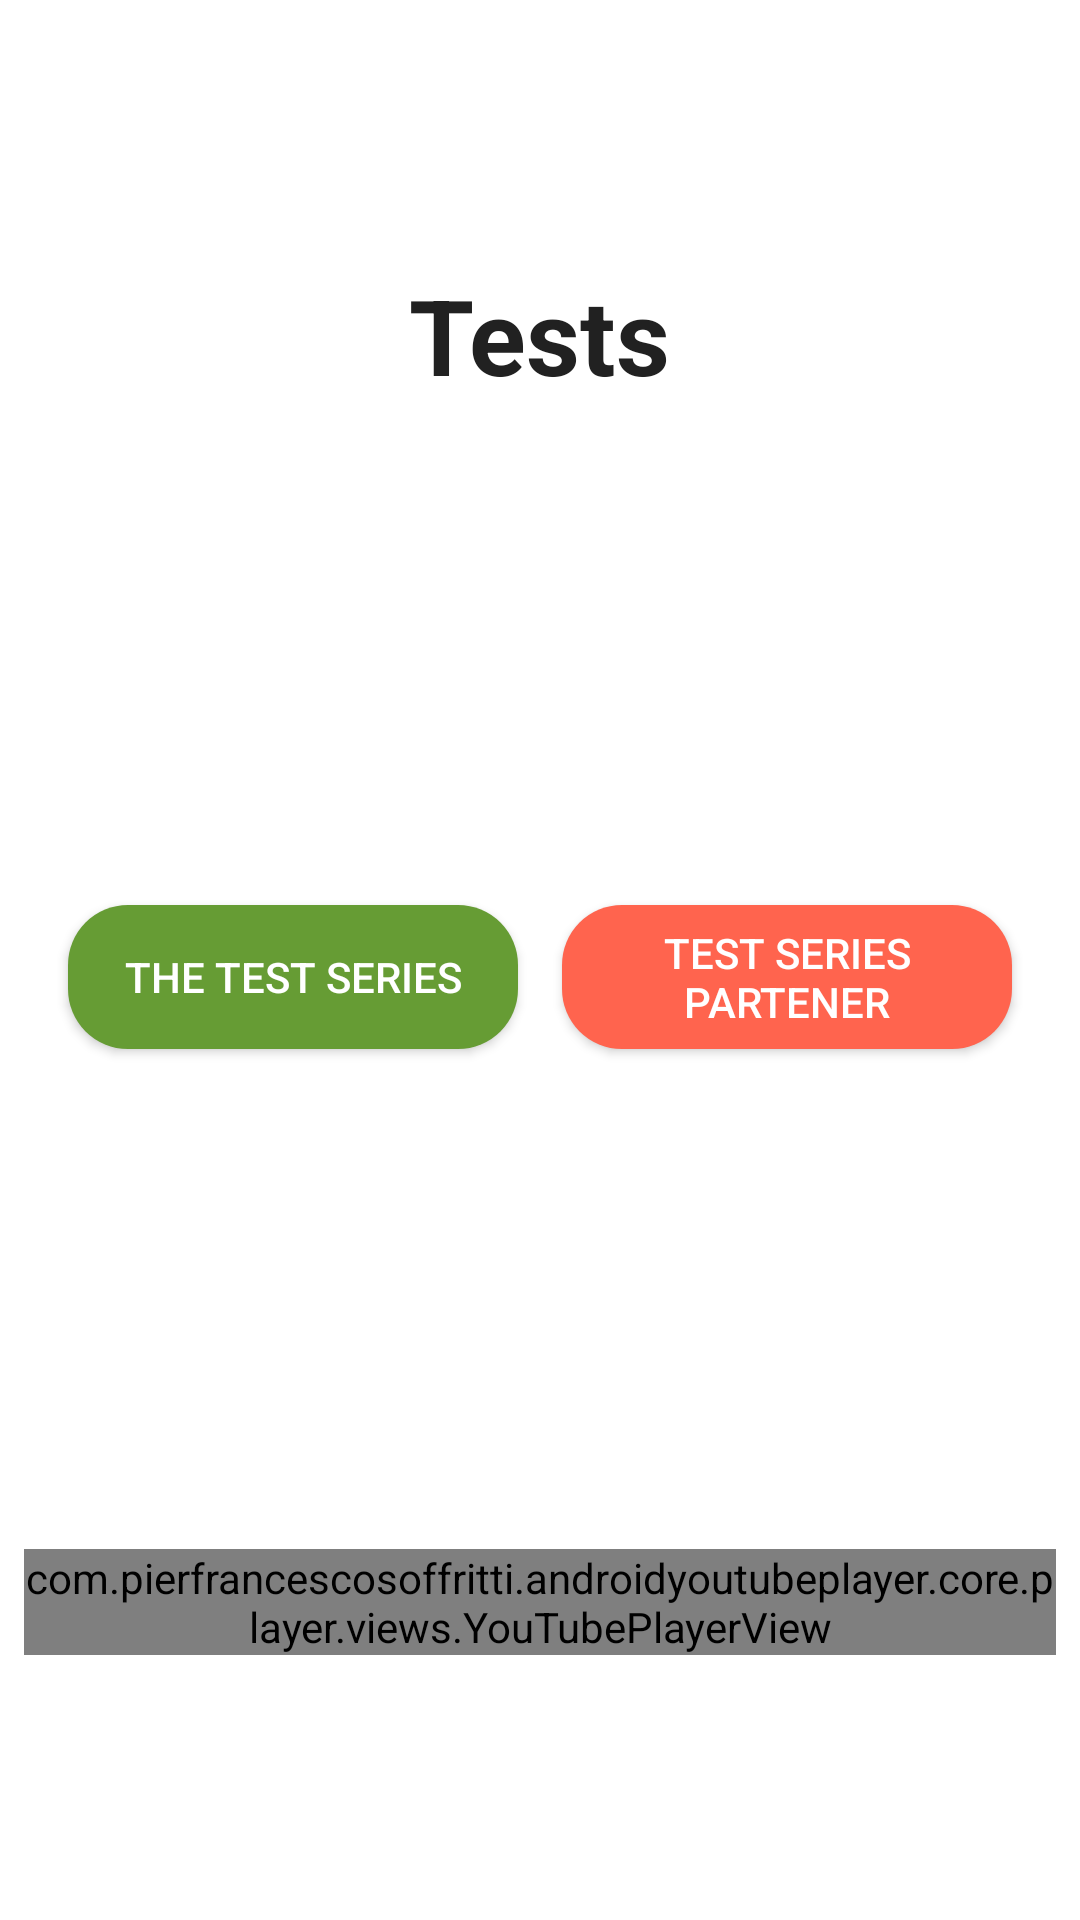

The Android layout XML behind this screen, and the referenced resources:
<!-- AndroidManifest.xml: application theme Theme.TheAllClasses -->
<!-- res/layout/fragment_tests.xml -->
<?xml version="1.0" encoding="utf-8"?>
<FrameLayout xmlns:android="http://schemas.android.com/apk/res/android"
    xmlns:tools="http://schemas.android.com/tools"
    android:layout_width="match_parent"
    android:layout_height="match_parent"
    xmlns:app="http://schemas.android.com/apk/res-auto"
    tools:context=".Tests">

    <androidx.constraintlayout.widget.ConstraintLayout
        android:layout_width="match_parent"
        android:layout_height="match_parent"
        android:paddingRight="8dp"
        android:paddingLeft="8dp"
        android:paddingTop="5dp"
        android:paddingBottom="5dp">

        <TextView
            android:id="@+id/textView31"
            android:layout_width="wrap_content"
            android:layout_height="wrap_content"
            android:text="Tests"
            android:textSize="35sp"
            android:textStyle="bold"
            app:layout_constraintBottom_toTopOf="@+id/imageView4"
            app:layout_constraintEnd_toEndOf="parent"
            app:layout_constraintHorizontal_bias="0.5"
            app:layout_constraintStart_toStartOf="parent"
            app:layout_constraintTop_toTopOf="parent"
            app:layout_constraintVertical_bias="0.5" />

        <ImageView
            android:id="@+id/imageView4"
            android:layout_width="match_parent"
            android:layout_height="wrap_content"
            app:layout_constraintBottom_toTopOf="@+id/button8"
            app:layout_constraintEnd_toEndOf="parent"
            app:layout_constraintHorizontal_bias="0.5"
            app:layout_constraintStart_toStartOf="parent"
            app:layout_constraintTop_toBottomOf="@+id/textView31"
            app:layout_constraintVertical_bias="0.5"
            tools:srcCompat="@tools:sample/avatars" />

        <androidx.appcompat.widget.AppCompatButton
            android:id="@+id/button8"
            android:layout_width="150dp"
            android:layout_height="wrap_content"
            android:background="@drawable/buttonbackground"
            android:backgroundTint="@color/darkGreen"
            android:text="The Test Series"
            app:layout_constraintBottom_toTopOf="@+id/imageView7"
            app:layout_constraintEnd_toStartOf="@+id/button10"
            app:layout_constraintHorizontal_bias="0.5"
            app:layout_constraintStart_toStartOf="parent"
            app:layout_constraintTop_toBottomOf="@+id/imageView4"
            app:layout_constraintVertical_bias="0.5" />

        <androidx.appcompat.widget.AppCompatButton
            android:id="@+id/button10"
            android:layout_width="150dp"
            android:layout_height="wrap_content"
            android:background="@drawable/buttonbackground"
            android:backgroundTint="@color/orange"
            android:text="test series partener"
            app:layout_constraintEnd_toEndOf="parent"
            app:layout_constraintHorizontal_bias="0.5"
            app:layout_constraintStart_toEndOf="@+id/button8"
            app:layout_constraintTop_toTopOf="@+id/button8" />

        <ImageView
            android:id="@+id/imageView7"
            android:layout_width="match_parent"
            android:layout_height="wrap_content"
            app:layout_constraintBottom_toTopOf="@+id/Video"
            app:layout_constraintEnd_toEndOf="parent"
            app:layout_constraintHorizontal_bias="0.5"
            app:layout_constraintStart_toStartOf="parent"
            app:layout_constraintTop_toBottomOf="@+id/button8"
            app:layout_constraintVertical_bias="0.5"
            tools:srcCompat="@tools:sample/avatars" />

        <com.pierfrancescosoffritti.androidyoutubeplayer.core.player.views.YouTubePlayerView
            android:id="@+id/Video"
            android:layout_width="match_parent"
            android:layout_height="wrap_content"
            android:background="@drawable/white_round_corner"
            android:clipToOutline="true"
            app:layout_constraintBottom_toBottomOf="parent"
            app:layout_constraintEnd_toEndOf="parent"
            app:layout_constraintHorizontal_bias="0.0"
            app:layout_constraintStart_toStartOf="parent"
            app:layout_constraintTop_toBottomOf="@+id/imageView7"
            app:layout_constraintVertical_bias="0.5">

        </com.pierfrancescosoffritti.androidyoutubeplayer.core.player.views.YouTubePlayerView>


    </androidx.constraintlayout.widget.ConstraintLayout>

</FrameLayout>
<!-- resources referenced by this layout -->
<resources>
  <color name="darkGreen">#669C34</color>
  <color name="orange">#FF644E</color>
  <!-- drawable buttonbackground (drawable) -->
  <?xml version="1.0" encoding="utf-8"?>
  <shape xmlns:android="http://schemas.android.com/apk/res/android">
      <corners android:radius="20dp" />
      <solid android:color="@color/RoyalBlue" />
  </shape>
  <style name="Theme.TheAllClasses" parent="Theme.MaterialComponents.NoActionBar">
          
          <item name="colorPrimary">@color/colorPrimary</item>
          <item name="colorPrimaryDark">@color/colorPrimaryDark</item>
          <item name="colorAccent">@color/colorAccent</item>
  
          <item name="android:textColorPrimary">@color/textPrimary</item>
          <item name="android:textColorSecondary">@color/textSecondary</item>
  
          <item name="android:buttonStyle">@style/AppButtonStyle</item>
  
          
          <item name="android:windowBackground">@android:color/white</item>
  
          
          <item name="android:fitsSystemWindows">true</item>
          <item name="android:statusBarColor">@color/blackishblue</item>
          
          <item name="windowActionBar">false</item>
          
          <item name="android:textColorHint">@color/textSecondary</item>
  
          
          <item name="android:textColor">@color/textPrimary</item>
      </style>
  <color name="RoyalBlue">#2563EA</color>
  <color name="colorPrimary">#3F51B5</color>
  <color name="colorPrimaryDark">#303F9F</color>
  <color name="colorAccent">#2563EA</color>
  <color name="textPrimary">#212121</color>
  <color name="textSecondary">#757575</color>
  <style name="AppButtonStyle" parent="Widget.AppCompat.Button.Colored">
          <item name="android:background">@color/buttonBackground</item>
          <item name="android:textColor">@color/buttonText</item>
      </style>
  <color name="blackishblue">#111827</color>
  <color name="buttonBackground">#FF4081</color>
  <color name="buttonText">#FFFFFF</color>
</resources>
